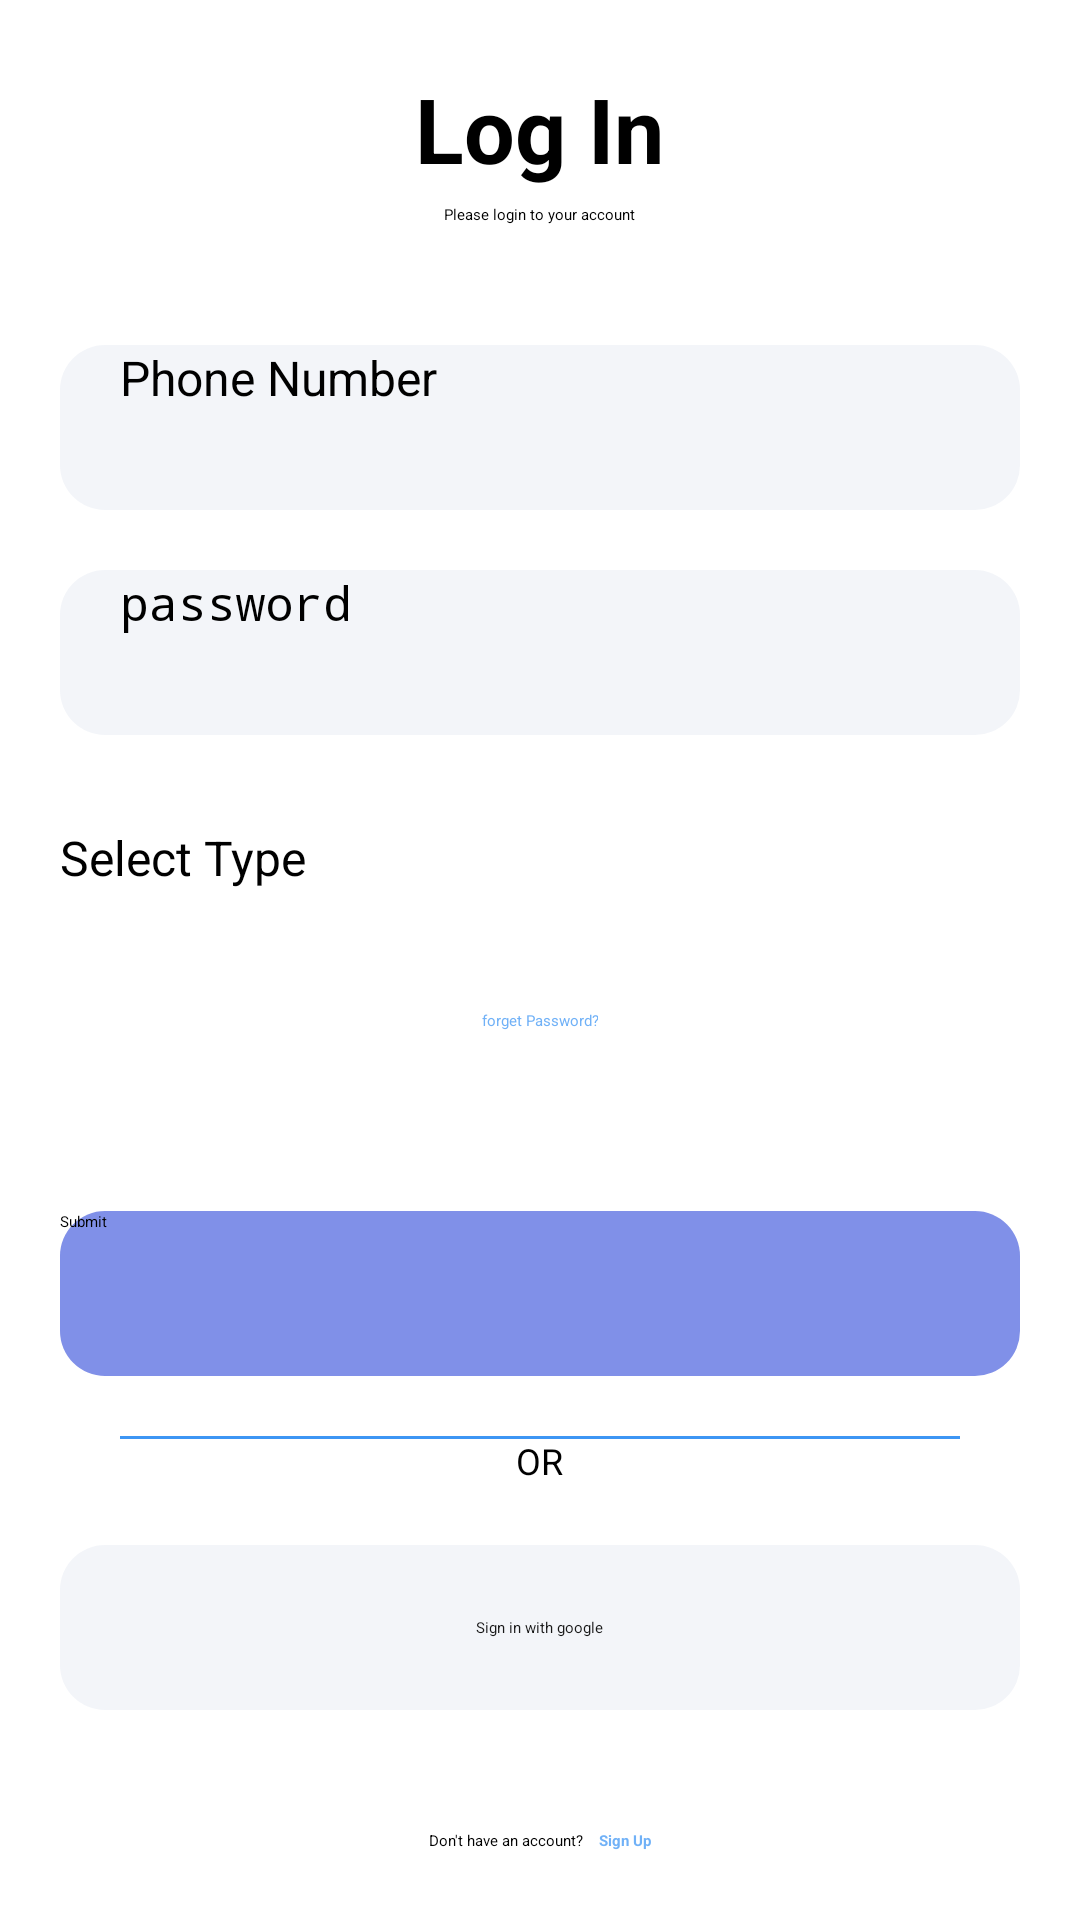

Produce the Android XML layout that renders to this screen, including the resource entries it uses.
<!-- AndroidManifest.xml: application theme Theme.SplashScreen -->
<!-- res/layout/activity_log_in.xml -->
<?xml version="1.0" encoding="utf-8"?>
<LinearLayout xmlns:android="http://schemas.android.com/apk/res/android"
    xmlns:app="http://schemas.android.com/apk/res-auto"
    xmlns:tools="http://schemas.android.com/tools"
    android:layout_width="match_parent"
    android:layout_height="match_parent"
    android:orientation="vertical"
    android:gravity="center"
    tools:context=".LogIn">

    <TextView
        android:layout_width="wrap_content"
        android:layout_height="wrap_content"
        android:layout_gravity="center"

        android:text="Log In"
        android:textColor="@color/black"
        android:textSize="30sp"
        android:textStyle="bold" />
    <TextView
        android:layout_width="wrap_content"
        android:layout_height="wrap_content"
        android:layout_gravity="center"
        android:text="Please login to your account"
        android:layout_marginTop="5dp"

        />
    <EditText
        android:layout_width="match_parent"
        android:id="@+id/mobileET"
        android:layout_height="55dp"
        android:background="@drawable/round_back_dark_blue5_15"
        android:hint="Phone Number"
        android:maxLines="1"
        android:inputType="text"
        android:textSize="16sp"
        android:paddingStart="20dp"
        android:paddingEnd="20dp"
        android:layout_marginStart="20dp"
        android:layout_marginEnd="20dp"
        android:layout_marginTop="40dp"

/>
    <RelativeLayout
        android:layout_width="match_parent"
        android:layout_height="55dp"
        android:layout_marginStart="20dp"
        android:layout_marginEnd="20dp"
        android:layout_marginTop="20dp"
        android:background="@drawable/round_back_dark_blue5_15"
        >

        <EditText
            android:id="@+id/passwordET"
            android:layout_width="match_parent"
            android:layout_height="match_parent"
            android:layout_toStartOf="@+id/passwordIcon"
            android:hint="password"
            android:inputType="textPassword"
            android:maxLines="1"
            android:paddingStart="20dp"
            android:paddingEnd="20dp"
            android:textSize="16sp"

            />


        <ImageView
            android:id="@+id/passwordIcon"
            android:layout_width="60dp"
            android:layout_height="60dp"
            android:layout_alignParentEnd="true"
            android:layout_centerVertical="true"
            android:layout_marginEnd="20dp"
            android:adjustViewBounds="true"
            android:padding="10dp"
            android:src="@drawable/password_hide" />

    </RelativeLayout>
    <LinearLayout
        android:layout_width="wrap_content"
        android:layout_height="wrap_content"
        android:layout_marginTop="10dp"
        android:orientation="horizontal"
        android:layout_gravity="start"

        >

        <TextView

            android:text="Select Type"
            android:layout_width="wrap_content"
            android:layout_height="wrap_content"

            android:maxLines="1"
            android:paddingStart="20dp"
            android:paddingEnd="20dp"
            android:paddingTop="10dp"
            android:padding="20dp"
            android:textSize="16sp"
            />
        <Spinner
            android:id="@+id/user_spinner"
            android:layout_width="wrap_content"
            android:layout_height="wrap_content"



            />
    </LinearLayout>
    <TextView
        android:layout_width="wrap_content"
        android:id="@+id/forgetPasswordBtn"
        android:layout_height="wrap_content"
        android:gravity="end"
        android:text="forget Password?"
        android:layout_marginTop="20dp"
        android:layout_marginBottom="20dp"
        android:textColor="@color/main_colour"
        />
    <androidx.appcompat.widget.AppCompatButton
        android:layout_width="match_parent"
        android:id="@+id/signInBtn"
        android:layout_height="55dp"
        android:layout_marginStart="20dp"
        android:layout_marginEnd="20dp"
        android:text="Submit"
        android:textAllCaps="false"
        android:layout_marginTop="40dp"
        android:background="@drawable/round_back_submit"

        />
    <RelativeLayout
        android:layout_width="match_parent"
        android:layout_height="wrap_content"
        android:layout_marginTop="20dp"
        android:layout_marginStart="20dp"
        android:layout_marginEnd="20dp"
        >
        <View
            android:layout_width="match_parent"
            android:layout_height="1dp"
            android:background="@color/main_colour"

            android:layout_marginEnd="20dp"
            android:layout_marginStart="20dp"


            />
       <TextView
           android:layout_width="wrap_content"
           android:layout_height="wrap_content"
           android:text="OR"
           android:layout_centerInParent="true"
           android:textSize="12sp"
           android:textColor="@color/black"

           />

        <View
            android:layout_width="match_parent"
            android:layout_height="1dp"
            android:background="@color/main_colour"

            android:layout_marginEnd="20dp"
            android:layout_marginStart="20dp"


            />

    </RelativeLayout>
    <RelativeLayout
        android:id="@+id/signInWithGoogle"
        android:layout_width="match_parent"
        android:layout_height="55dp"
        android:background="@drawable/round_back_dark_blue5_15"
        android:layout_marginEnd="20dp"
        android:layout_marginStart="20dp"
        android:layout_marginTop="20dp"
>
        <ImageView
            android:layout_width="20dp"
            android:layout_height="20dp"
            android:layout_centerVertical="true"
            android:layout_marginStart="20dp"
            android:adjustViewBounds="true"
            android:src="@drawable/google_icon"
          />
        <TextView
            android:layout_width="wrap_content"
            android:layout_height="wrap_content"
            android:layout_centerInParent="true"
            android:text="Sign in with google"
            android:textColor="#E6000000"
            ></TextView>

    </RelativeLayout>
<LinearLayout
    android:layout_width="wrap_content"
    android:layout_height="wrap_content"
    android:orientation="horizontal"
    android:gravity="center"
    android:layout_marginTop="40dp"
    >
 <TextView
     android:layout_width="wrap_content"
     android:layout_height="wrap_content"
     android:text="Don't have an account?"/>
    <TextView
        android:id="@+id/signUpBtn"
        android:layout_width="wrap_content"
        android:layout_height="wrap_content"
        android:layout_marginStart="5dp"
        android:text="Sign Up"
        android:textColor="@color/main_colour"
        android:textStyle="bold"
        />






</LinearLayout>



</LinearLayout>
<!-- resources referenced by this layout -->
<resources>
  <color name="black">#FF000000</color>
  <color name="main_colour">#A42186F3</color>
  <!-- drawable round_back_dark_blue5_15 (drawable) -->
  <?xml version="1.0" encoding="utf-8"?>
  <shape xmlns:android="http://schemas.android.com/apk/res/android"
      android:shape="rectangle">
      <solid android:color="#0d174188"/>
      <corners android:radius="15dp"/>
  
  
  </shape>
  <!-- drawable round_back_submit (drawable) -->
  <?xml version="1.0" encoding="utf-8"?>
  <shape xmlns:android="http://schemas.android.com/apk/res/android">
   <solid  android:color="#8090E8" />
      <corners android:radius="15dp" />
  </shape>
</resources>
